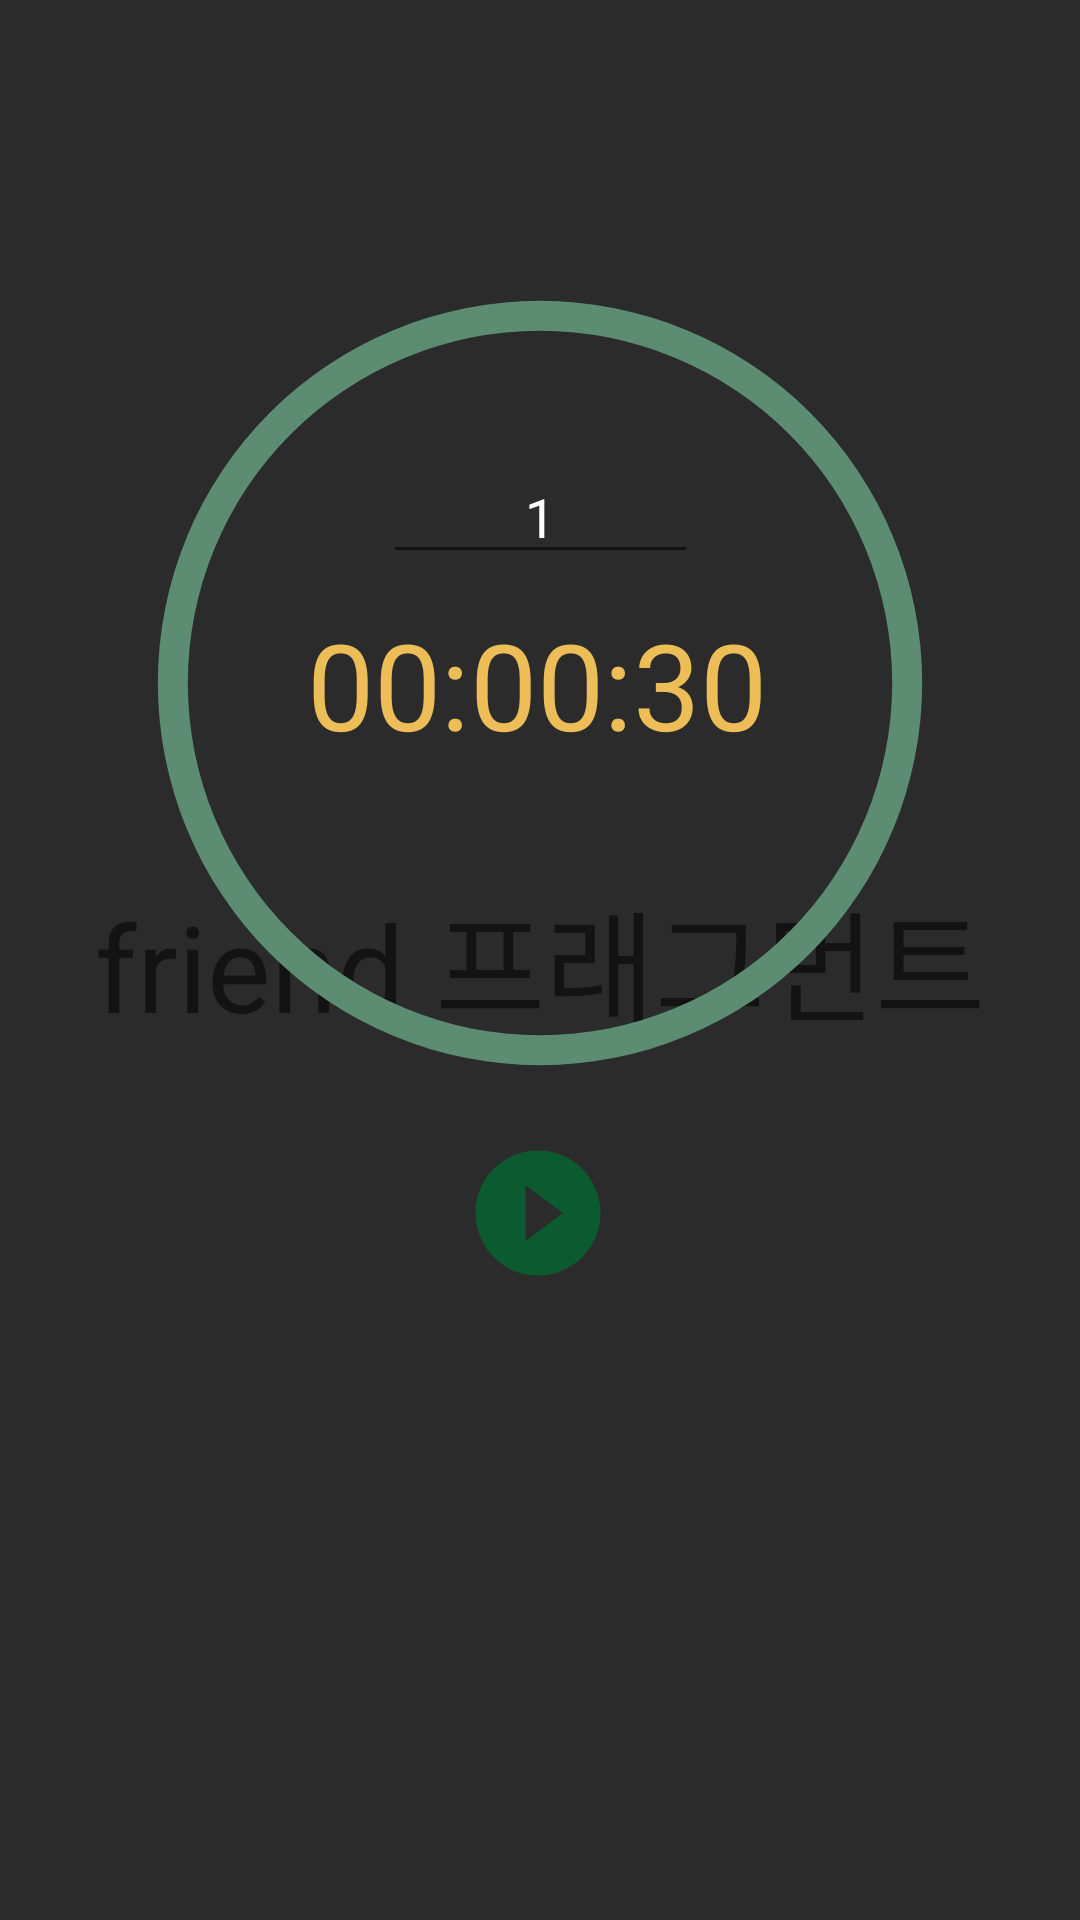

Produce the Android XML layout that renders to this screen, including the resource entries it uses.
<!-- AndroidManifest.xml: application theme Theme.MyPT -->
<!-- res/layout/frag_friend.xml -->
<?xml version="1.0" encoding="utf-8"?>
<androidx.constraintlayout.widget.ConstraintLayout
    xmlns:android="http://schemas.android.com/apk/res/android"
    xmlns:app="http://schemas.android.com/apk/res-auto"
    android:layout_width="match_parent"
    android:layout_height="match_parent"
    android:background="#2b2b2b">

    <TextView
        android:layout_width="wrap_content"
        android:layout_height="wrap_content"
        android:text="friend 프래그먼트"
        android:textSize="40sp"
        app:layout_constraintBottom_toBottomOf="parent"
        app:layout_constraintEnd_toEndOf="parent"
        app:layout_constraintStart_toStartOf="parent"
        app:layout_constraintTop_toTopOf="parent" />

    
    <ProgressBar
        android:id="@+id/progressBarCircle"
        style="?android:attr/progressBarStyleHorizontal"
        android:layout_width="270dp"
        android:layout_height="270dp"
        android:layout_centerInParent="true"
        android:background="@drawable/drawable_circle_inner"
        android:indeterminate="false"
        android:max="100"
        android:progress="100"
        android:progressDrawable="@drawable/drawable_circle_outer"
        android:rotation="-90"
        app:layout_constraintBottom_toBottomOf="parent"
        app:layout_constraintEnd_toEndOf="parent"
        app:layout_constraintStart_toStartOf="parent"
        app:layout_constraintTop_toTopOf="parent"
        app:layout_constraintVertical_bias="0.25" />

    <EditText
        android:id="@+id/editTextMinute"
        android:layout_width="wrap_content"
        android:layout_height="wrap_content"
        android:layout_above="@+id/textViewTime"
        android:layout_centerHorizontal="true"
        android:gravity="center"
        android:hint="minute"
        android:inputType="number"
        android:maxLength="15"
        android:maxLines="1"
        android:minEms="5"
        android:text="1"
        android:textColor="#ffffff"
        app:layout_constraintBottom_toTopOf="@+id/textViewTime"
        app:layout_constraintEnd_toEndOf="@+id/progressBarCircle"
        app:layout_constraintStart_toStartOf="@+id/progressBarCircle"
        app:layout_constraintTop_toTopOf="@+id/progressBarCircle"
        app:layout_constraintVertical_bias="0.85" />


    <TextView
        android:id="@+id/textViewTime"
        android:layout_width="wrap_content"
        android:layout_height="wrap_content"
        android:layout_centerInParent="true"
        android:text="00:00:30"
        android:textColor="#edbd58"
        android:textSize="40sp"
        app:layout_constraintBottom_toBottomOf="@+id/progressBarCircle"
        app:layout_constraintEnd_toEndOf="@+id/progressBarCircle"
        app:layout_constraintHorizontal_bias="0.491"
        app:layout_constraintStart_toStartOf="@+id/progressBarCircle"
        app:layout_constraintTop_toTopOf="@+id/progressBarCircle"
        app:layout_constraintVertical_bias="0.502" />

    <ImageView
        android:id="@+id/imageViewReset"
        android:layout_width="30dp"
        android:layout_height="30dp"
        android:layout_below="@+id/textViewTime"
        android:layout_centerInParent="true"
        android:src="@drawable/ic_baseline_loop_24"
        android:visibility="gone"
        app:layout_constraintBottom_toBottomOf="@+id/progressBarCircle"
        app:layout_constraintEnd_toEndOf="@+id/progressBarCircle"
        app:layout_constraintStart_toStartOf="@+id/progressBarCircle"
        app:layout_constraintTop_toBottomOf="@+id/textViewTime"
        app:layout_constraintVertical_bias="0.45" />

    <ImageView
        android:id="@+id/imageViewStartStop"
        android:layout_width="50dp"
        android:layout_height="50dp"
        android:layout_below="@+id/progressBarCircle"
        android:layout_centerHorizontal="true"
        android:src="@drawable/ic_baseline_play_circle_filled_24"
        app:layout_constraintBottom_toBottomOf="parent"
        app:layout_constraintEnd_toEndOf="parent"
        app:layout_constraintHorizontal_bias="0.498"
        app:layout_constraintStart_toStartOf="parent"
        app:layout_constraintTop_toBottomOf="@+id/progressBarCircle"
        app:layout_constraintVertical_bias="0.074" />

    <ListView
        android:textColor="#ffffff"
        android:textSize="15sp"
        android:id="@+id/list_view"
        android:layout_width="270dp"
        android:layout_height="204dp"
        android:layout_centerHorizontal="true"
        app:layout_constraintBottom_toBottomOf="parent"
        app:layout_constraintTop_toBottomOf="@+id/imageViewStartStop"
        app:layout_constraintEnd_toEndOf="parent"
        app:layout_constraintVertical_bias="0.074"
        app:layout_constraintStart_toStartOf="parent"

        />


</androidx.constraintlayout.widget.ConstraintLayout>
<!-- resources referenced by this layout -->
<resources>
  <!-- drawable drawable_circle_inner (drawable) -->
  <?xml version="1.0" encoding="utf-8"?>
  <shape xmlns:android="http://schemas.android.com/apk/res/android"
  
      android:innerRadiusRatio="2.3"
      android:shape="ring"
      android:thickness="10dp"
      android:useLevel="false"
      >
  
  </shape>
  <!-- drawable drawable_circle_outer (drawable) -->
  <?xml version="1.0" encoding="utf-8"?>
  <shape xmlns:android="http://schemas.android.com/apk/res/android"
  
      android:innerRadiusRatio="2.3"
      android:shape="ring"
      android:thickness="10dp"
      android:useLevel="true"
      >
      <solid android:color="#5c8c71"/>
  
  </shape>
  <!-- drawable ic_baseline_loop_24 (drawable) -->
  <vector android:height="24dp" android:tint="#0c5a2f"
      android:viewportHeight="24" android:viewportWidth="24"
      android:width="24dp" xmlns:android="http://schemas.android.com/apk/res/android">
      <path android:fillColor="@android:color/white" android:pathData="M12,4L12,1L8,5l4,4L12,6c3.31,0 6,2.69 6,6 0,1.01 -0.25,1.97 -0.7,2.8l1.46,1.46C19.54,15.03 20,13.57 20,12c0,-4.42 -3.58,-8 -8,-8zM12,18c-3.31,0 -6,-2.69 -6,-6 0,-1.01 0.25,-1.97 0.7,-2.8L5.24,7.74C4.46,8.97 4,10.43 4,12c0,4.42 3.58,8 8,8v3l4,-4 -4,-4v3z"/>
  </vector>
  <!-- drawable ic_baseline_play_circle_filled_24 (drawable) -->
  <vector android:height="24dp" android:tint="#0c5a2f"
      android:viewportHeight="24" android:viewportWidth="24"
      android:width="24dp" xmlns:android="http://schemas.android.com/apk/res/android">
      <path android:fillColor="@android:color/white" android:pathData="M12,2C6.48,2 2,6.48 2,12s4.48,10 10,10 10,-4.48 10,-10S17.52,2 12,2zM10,16.5v-9l6,4.5 -6,4.5z"/>
  </vector>
  <style name="Theme.MyPT" parent="Theme.AppCompat.Light">
          
          <item name="colorPrimary">#37c5f3</item>
          <item name="colorPrimaryVariant">#000000</item>
          <item name="colorOnPrimary">@color/white</item>
          
          <item name="colorSecondary">@color/teal_200</item>
          <item name="colorSecondaryVariant">@color/teal_700</item>
          <item name="colorOnSecondary">@color/black</item>
          
          <item name="android:statusBarColor" tools:targetApi="l">?attr/colorPrimaryVariant</item>
          
      </style>
  <!-- not gathered from this repository: default colours our renderer supplied (Android Studio template values) -->
  <color name="teal_200">#FF03DAC5</color>
  <color name="teal_700">#FF018786</color>
  <color name="black">#FF000000</color>
  <color name="white">#FFFFFFFF</color>
</resources>
